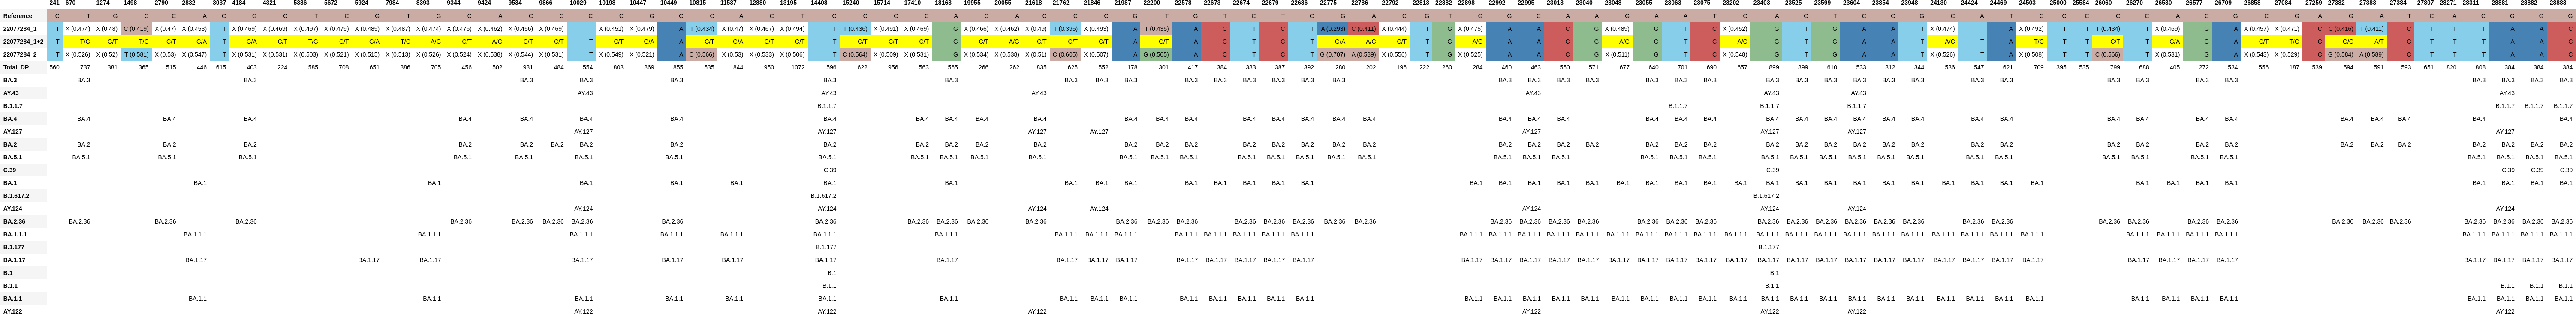

Source data for this figure (header and first rows):
, 241, 670, 1274, 1498, 2790, 2832, 3037, 4184, 4321, 5386, 5672, 5924, 7984, 8393, 9344, 9424, 9534, 9866, 10029, 10198, 10447, 10449, 10815
Reference, C, T, G, C, C, A, C, G, C, T, C, G, T, G, C, A, C, C, C, C, G, C, C
22077284_1, T, X (0.474), X (0.48), C (0.419), X (0.47), X (0.453), T, X (0.469), X (0.469), X (0.497), X (0.479), X (0.485), X (0.487), X (0.474), X (0.476), X (0.462), X (0.456), X (0.469), T, X (0.451), X (0.479), A, T (0.434)
22077284_1+2, T, T/G, G/T, T/C, C/T, G/A, T, G/A, C/T, T/G, C/T, G/A, T/C, A/G, C/T, A/G, C/T, C/T, T, C/T, G/A, A, C/T
22077284_2, T, X (0.526), X (0.52), T (0.581), X (0.53), X (0.547), T, X (0.531), X (0.531), X (0.503), X (0.521), X (0.515), X (0.513), X (0.526), X (0.524), X (0.538), X (0.544), X (0.531), T, X (0.549), X (0.521), A, C (0.566)
Total_DP, 560, 737, 381, 365, 515, 446, 615, 403, 224, 585, 708, 651, 386, 705, 456, 502, 931, 484, 554, 803, 869, 855, 535
BA.3, , BA.3, , , , , , BA.3, , , , , , , , , BA.3, , BA.3, , , BA.3, 
AY.43, , , , , , , , , , , , , , , , , , , AY.43, , , , 
B.1.1.7, , , , , , , , , , , , , , , , , , , , , , , 
BA.4, , BA.4, , , BA.4, , , BA.4, , , , , , , BA.4, , BA.4, , BA.4, , , BA.4, 
AY.127, , , , , , , , , , , , , , , , , , , AY.127, , , , 
BA.2, , BA.2, , , BA.2, , , BA.2, , , , , , , BA.2, , BA.2, BA.2, BA.2, , , BA.2, 
BA.5.1, , BA.5.1, , , BA.5.1, , , BA.5.1, , , , , , , BA.5.1, , BA.5.1, , BA.5.1, , , BA.5.1, 
C.39, , , , , , , , , , , , , , , , , , , , , , , 
BA.1, , , , , , BA.1, , , , , , , , BA.1, , , , , BA.1, , , BA.1, 
B.1.617.2, , , , , , , , , , , , , , , , , , , , , , , 
AY.124, , , , , , , , , , , , , , , , , , , AY.124, , , , 
BA.2.36, , BA.2.36, , , BA.2.36, , , BA.2.36, , , , , , , BA.2.36, , BA.2.36, BA.2.36, BA.2.36, , , BA.2.36, 
BA.1.1.1, , , , , , BA.1.1.1, , , , , , , , BA.1.1.1, , , , , BA.1.1.1, , , BA.1.1.1, 
B.1.177, , , , , , , , , , , , , , , , , , , , , , , 
BA.1.17, , , , , , BA.1.17, , , , , , BA.1.17, , BA.1.17, , , , , BA.1.17, , , BA.1.17, 
B.1, , , , , , , , , , , , , , , , , , , , , , , 
B.1.1, , , , , , , , , , , , , , , , , , , , , , , 
BA.1.1, , , , , , BA.1.1, , , , , , , , BA.1.1, , , , , BA.1.1, , , BA.1.1, 
AY.122, , , , , , , , , , , , , , , , , , , AY.122, , , , 
